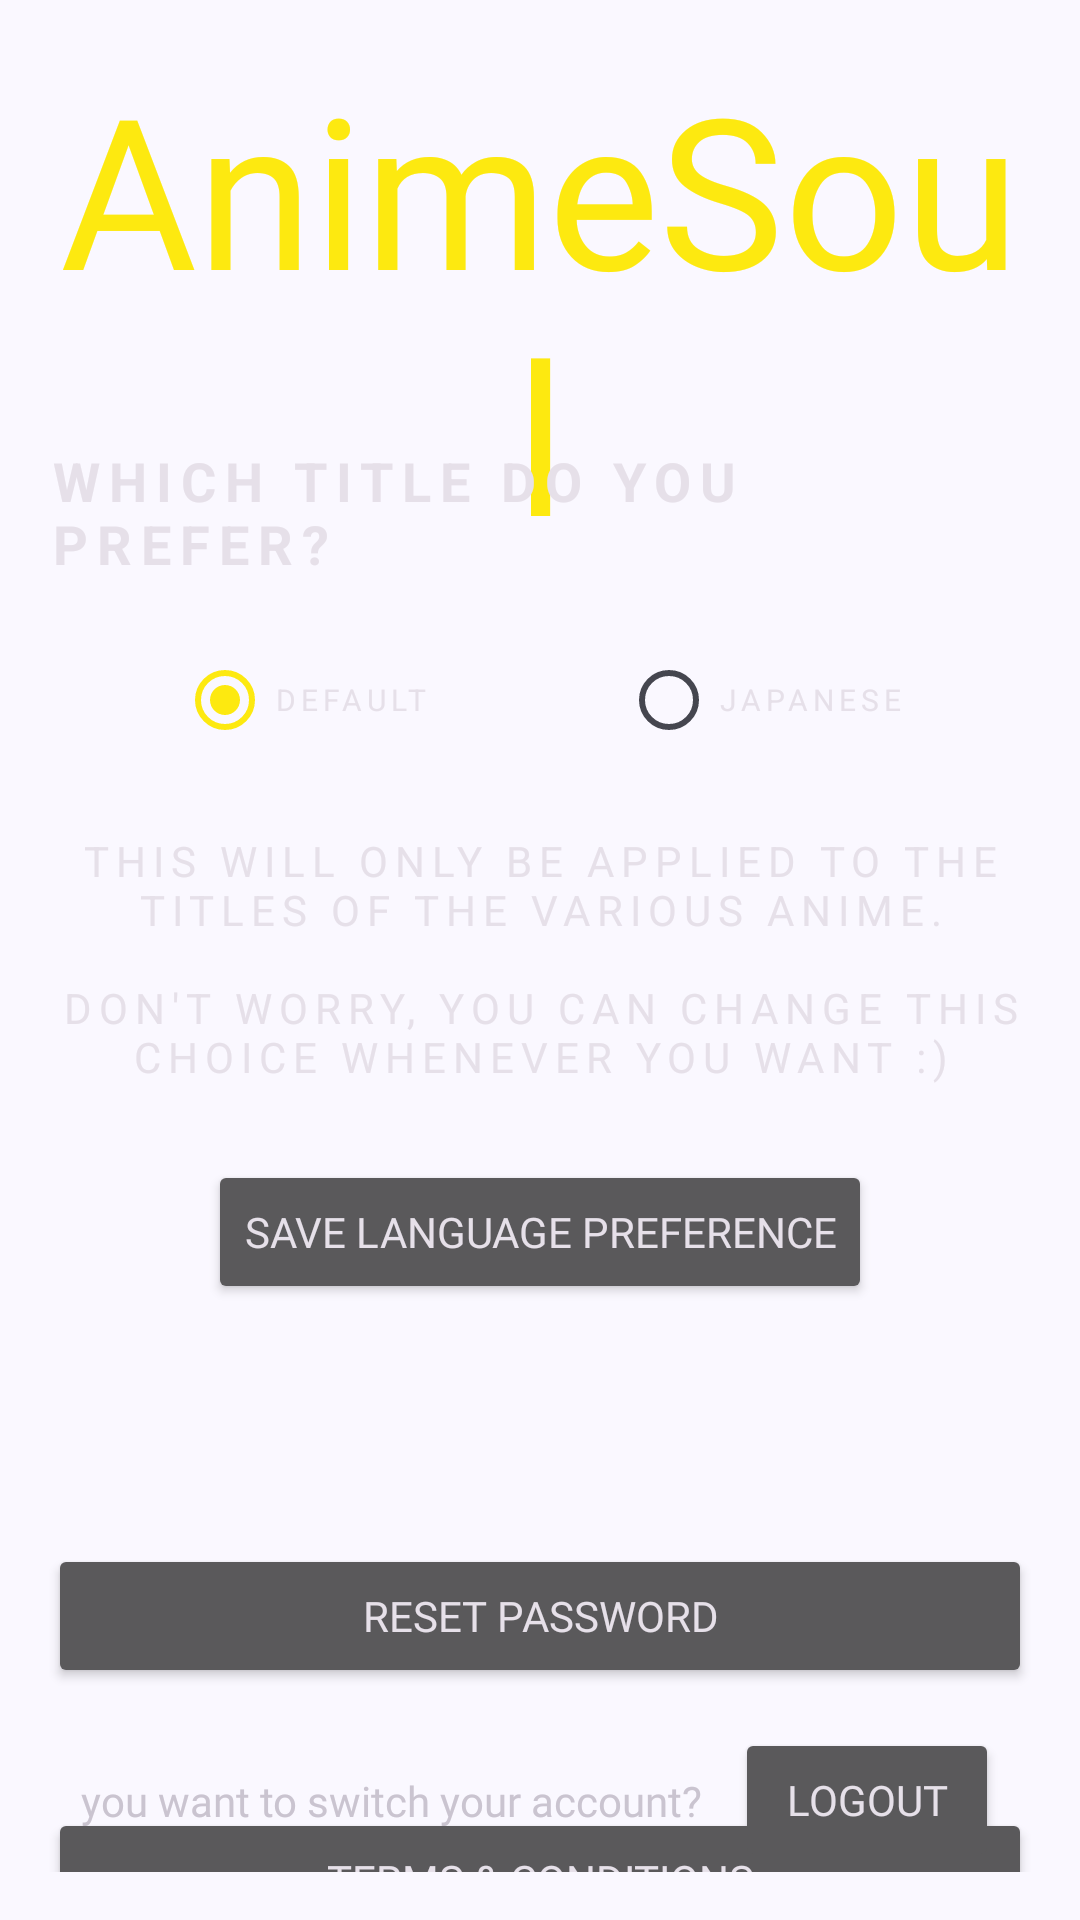

Reconstruct the res/layout file that produces this screen, plus the resources it refers to.
<!-- AndroidManifest.xml: application theme AppTheme -->
<!-- res/layout/fragment_logout.xml -->
<androidx.constraintlayout.widget.ConstraintLayout xmlns:android="http://schemas.android.com/apk/res/android"
    xmlns:app="http://schemas.android.com/apk/res-auto"
    xmlns:tools="http://schemas.android.com/tools"
    android:layout_width="match_parent"
    android:layout_height="match_parent"
    android:orientation="vertical"
    android:padding="16dp">

    <TextView
        android:id="@+id/textView"
        android:layout_width="match_parent"
        android:layout_height="wrap_content"
        android:fontFamily="@font/bangers"
        android:textAlignment="center"
        android:text="@string/app_name"
        android:textColor="@color/yellowPrimary"
        android:textSize="70sp"
        app:layout_constraintEnd_toEndOf="parent"
        app:layout_constraintStart_toStartOf="parent"
        app:layout_constraintTop_toTopOf="parent" />

    <TextView
        android:id="@+id/textView5"
        style="@style/TextAppearance.MaterialComponents.Overline"
        android:layout_width="wrap_content"
        android:layout_height="wrap_content"
        android:layout_gravity="center"
        android:layout_marginTop="132dp"
        android:text="@string/leng"
        android:textSize="18sp"
        android:textStyle="bold"
        app:layout_constraintEnd_toEndOf="parent"
        app:layout_constraintStart_toStartOf="parent"
        app:layout_constraintTop_toTopOf="parent" />

    <RadioGroup
        android:id="@+id/languageRadioGroup"
        android:layout_width="wrap_content"
        android:layout_height="wrap_content"
        android:layout_gravity="center"
        android:layout_marginTop="16dp"
        android:orientation="horizontal"
        app:layout_constraintEnd_toEndOf="parent"
        app:layout_constraintStart_toStartOf="parent"
        app:layout_constraintTop_toBottomOf="@+id/textView5">

        <RadioButton
            android:id="@+id/radioDefault"
            style="@style/TextAppearance.MaterialComponents.Overline"
            android:layout_width="wrap_content"
            android:layout_height="wrap_content"
            android:layout_marginEnd="32dp"
            android:checked="true"
            android:text="@string/def" />

        <RadioButton
            android:id="@+id/radioJapanese"
            style="@style/TextAppearance.MaterialComponents.Overline"
            android:layout_width="wrap_content"
            android:layout_height="wrap_content"
            android:layout_marginStart="32dp"
            android:text="@string/jap" />
    </RadioGroup>


    <TextView
        android:id="@+id/textView4"
        style="@style/TextAppearance.MaterialComponents.Overline"
        android:layout_width="wrap_content"
        android:layout_height="wrap_content"
        android:layout_gravity="center"
        android:text="@string/adv"
        android:textAlignment="center"
        android:layout_marginTop="20dp"
        android:textSize="14sp"
        app:layout_constraintEnd_toEndOf="parent"
        app:layout_constraintStart_toStartOf="parent"
        app:layout_constraintTop_toBottomOf="@+id/languageRadioGroup" />

    <Button
        android:id="@+id/button_save_language"
        android:layout_width="wrap_content"
        android:layout_height="wrap_content"
        android:layout_gravity="center"
        android:layout_marginTop="25dp"
        android:text="@string/save_language_preference"
        android:fontFamily="@font/carter_one"
        app:layout_constraintEnd_toEndOf="parent"
        app:layout_constraintStart_toStartOf="parent"
        app:layout_constraintTop_toBottomOf="@+id/textView4" />

    <Button
        android:id="@+id/resetPassword"
        android:layout_width="match_parent"
        android:layout_height="wrap_content"
        android:layout_marginTop="80dp"
        android:text="@string/reset_password"
        android:fontFamily="@font/carter_one"
        app:layout_constraintBottom_toTopOf="@+id/terminiecondizioni"
        app:layout_constraintEnd_toEndOf="parent"
        app:layout_constraintStart_toStartOf="parent"
        app:layout_constraintTop_toBottomOf="@+id/button_save_language" />

    <Button
        android:id="@+id/terminiecondizioni"
        android:layout_width="match_parent"
        android:layout_height="wrap_content"
        app:layout_constraintEnd_toEndOf="parent"
        android:layout_marginTop="40dp"
        android:text="@string/terms_conditions_title"
        android:fontFamily="@font/carter_one"
        app:layout_constraintStart_toStartOf="parent"
        app:layout_constraintTop_toBottomOf="@+id/resetPassword" />

    <TextView
        android:id="@+id/textView6"
        android:layout_width="wrap_content"
        android:layout_height="wrap_content"
        android:text="@string/you_want_to_switch_your_account"
        app:layout_constraintBottom_toBottomOf="@+id/button_logout"
        app:layout_constraintEnd_toStartOf="@+id/button_logout"
        app:layout_constraintStart_toStartOf="parent"
        app:layout_constraintTop_toTopOf="@+id/button_logout"
        android:fontFamily="@font/carter_one" />

    <Button
        android:id="@+id/button_logout"
        android:layout_width="wrap_content"
        android:layout_height="wrap_content"
        android:layout_gravity="center"
        android:text="@string/logout"
        app:layout_constraintBottom_toBottomOf="parent"
        app:layout_constraintEnd_toEndOf="parent"
        app:layout_constraintStart_toEndOf="@+id/textView6"
        android:fontFamily="@font/carter_one" />

</androidx.constraintlayout.widget.ConstraintLayout>
<!-- resources referenced by this layout -->
<resources>
  <color name="yellowPrimary">#FDE910</color>
  <string name="adv" translatable="false">This will only be applied to the titles of the various anime.\n\nDon\'t worry, you can change this choice whenever you want :)</string>
  <string name="app_name">AnimeSoul</string>
  <string name="def" translatable="false">Default</string>
  <string name="jap" translatable="false">Japanese</string>
  <string name="leng" translatable="false">Which title do you prefer?</string>
  <string name="logout">Logout</string>
  <string name="reset_password">Reset password</string>
  <string name="save_language_preference">Save Language Preference</string>
  <string name="terms_conditions_title">Terms &amp; Conditions</string>
  <string name="you_want_to_switch_your_account">you want to switch your account?</string>
  <color name="md_theme_onPrimary">#FFFFFF</color>
  <color name="md_theme_primaryContainer">#DAE2FF</color>
  <color name="md_theme_onPrimaryContainer">#001848</color>
  <color name="md_theme_secondary">#585E71</color>
  <color name="md_theme_onSecondary">#FFFFFF</color>
  <color name="md_theme_secondaryContainer">#DCE2F9</color>
  <color name="md_theme_tertiary">#7D4E7D</color>
  <color name="md_theme_onTertiary">#FFFFFF</color>
  <color name="md_theme_tertiaryContainer">#FFD6FA</color>
  <color name="md_theme_onTertiaryContainer">#320935</color>
  <color name="md_theme_error">#BA1A1A</color>
  <color name="md_theme_onError">#FFFFFF</color>
  <color name="md_theme_errorContainer">#FFDAD6</color>
  <color name="md_theme_onErrorContainer">#410002</color>
  <color name="md_theme_background">#FAF8FF</color>
  <color name="md_theme_onBackground">#1A1B21</color>
  <color name="md_theme_surface">#FAF8FF</color>
  <color name="md_theme_onSurface">#1A1B21</color>
  <color name="md_theme_surfaceVariant">#E1E2EC</color>
  <color name="md_theme_onSurfaceVariant">#45464F</color>
  <color name="md_theme_outline">#757780</color>
  <color name="md_theme_outlineVariant">#C5C6D0</color>
  <color name="md_theme_inverseSurface">#2F3036</color>
  <color name="md_theme_inverseOnSurface">#F1F0F7</color>
  <color name="md_theme_inversePrimary">#B2C5FF</color>
  <color name="md_theme_primaryFixed">#DAE2FF</color>
  <color name="md_theme_onPrimaryFixed">#001848</color>
  <color name="md_theme_primaryFixedDim">#B2C5FF</color>
  <color name="md_theme_onPrimaryFixedVariant">#304578</color>
  <color name="md_theme_secondaryFixed">#DCE2F9</color>
  <color name="md_theme_onSecondaryFixed">#151B2C</color>
  <color name="md_theme_secondaryFixedDim">#C0C6DD</color>
  <color name="md_theme_onSecondaryFixedVariant">#404659</color>
  <color name="md_theme_tertiaryFixed">#FFD6FA</color>
  <color name="md_theme_onTertiaryFixed">#320935</color>
  <color name="md_theme_tertiaryFixedDim">#EEB4EA</color>
  <color name="md_theme_onTertiaryFixedVariant">#633664</color>
  <color name="md_theme_surfaceDim">#DAD9E0</color>
  <color name="md_theme_surfaceBright">#FAF8FF</color>
  <color name="md_theme_surfaceContainerLowest">#FFFFFF</color>
  <color name="md_theme_surfaceContainerLow">#F4F3FA</color>
  <color name="md_theme_surfaceContainer">#EEEDF4</color>
  <color name="md_theme_surfaceContainerHigh">#E8E7EF</color>
  <color name="md_theme_surfaceContainerHighest">#E3E2E9</color>
</resources>
